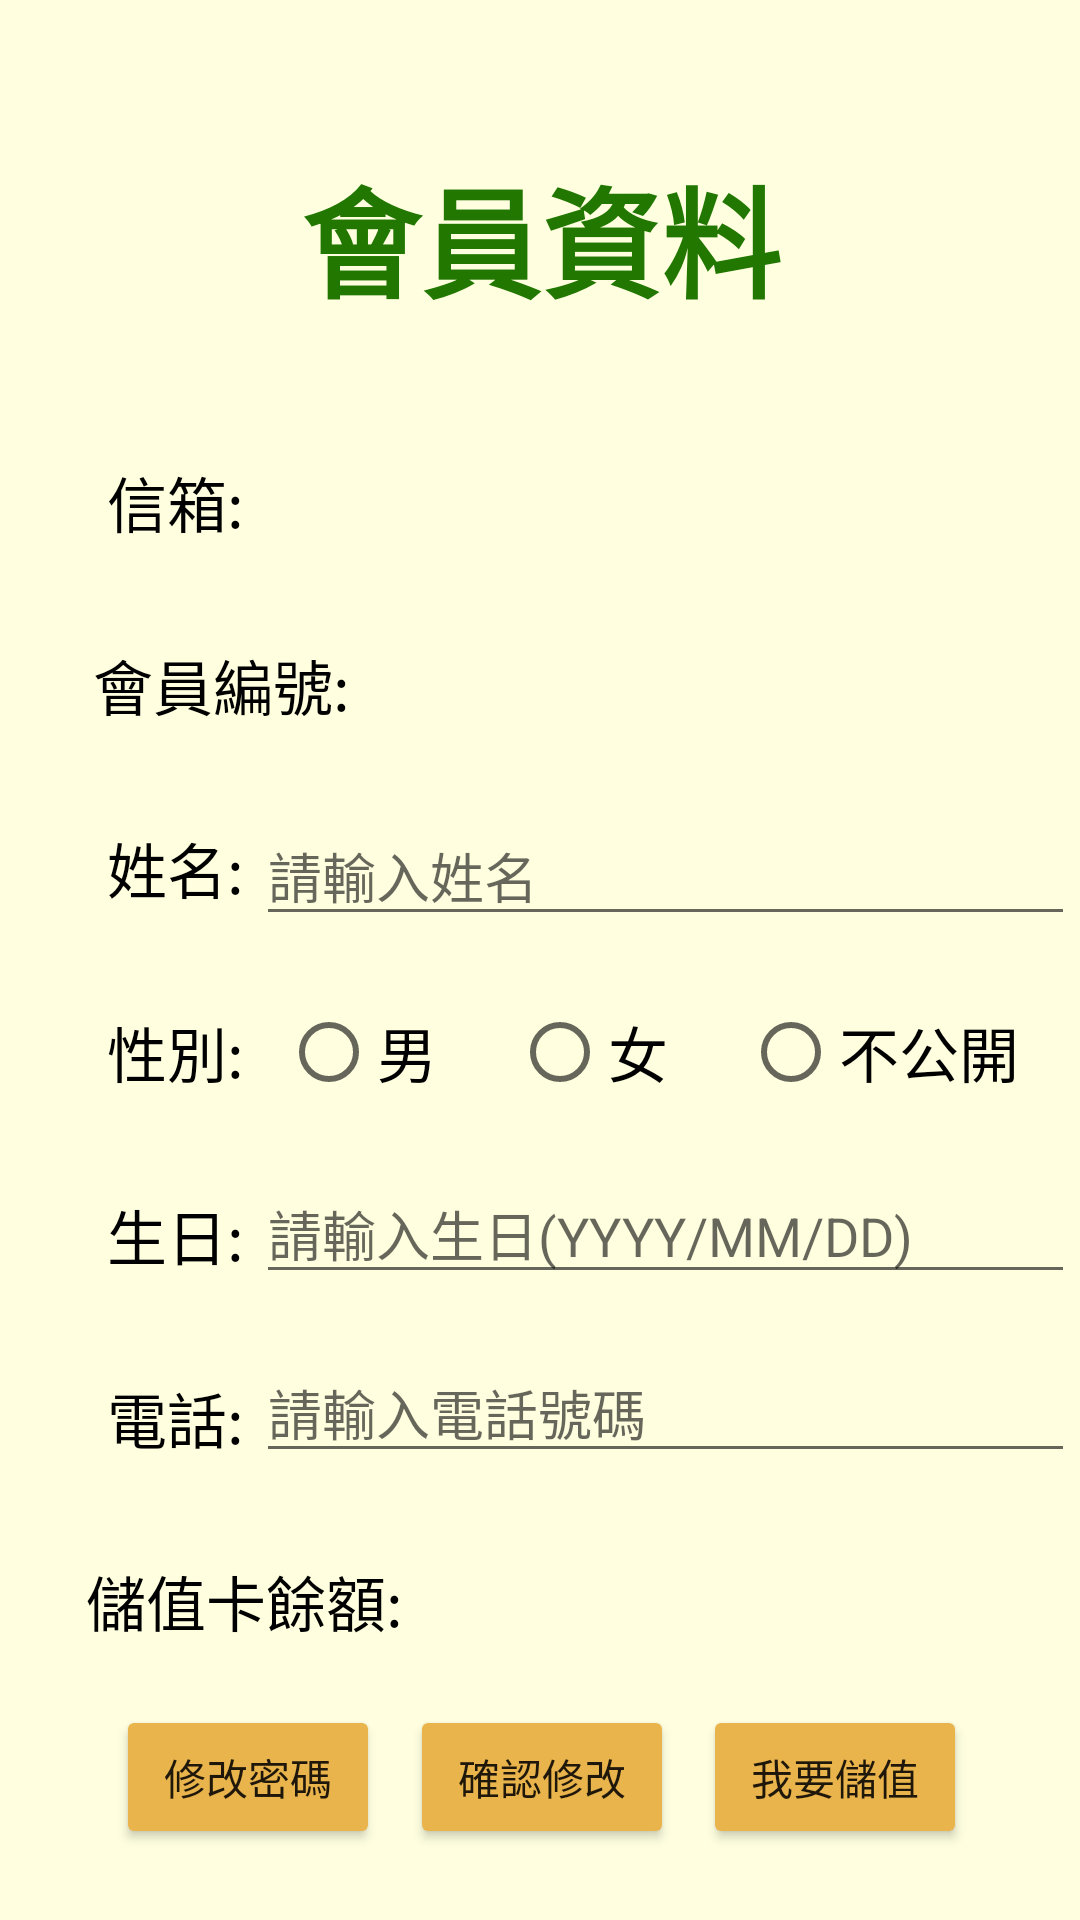

Produce the Android XML layout that renders to this screen, including the resource entries it uses.
<!-- AndroidManifest.xml: application theme Theme.VIESHOW -->
<!-- res/layout/activity_member5.xml -->
<?xml version="1.0" encoding="utf-8"?>
<androidx.constraintlayout.widget.ConstraintLayout xmlns:android="http://schemas.android.com/apk/res/android"
    xmlns:app="http://schemas.android.com/apk/res-auto"
    xmlns:tools="http://schemas.android.com/tools"
    android:layout_width="match_parent"
    android:layout_height="match_parent"
    android:background="#ffffe0"
    tools:context=".Member5">

    <ImageButton
        android:id="@+id/back"
        android:layout_width="60dp"
        android:layout_height="40dp"
        android:background="@android:color/transparent"
        android:scaleType="centerInside"
        android:src="@drawable/back"
        app:layout_constraintBottom_toBottomOf="parent"
        app:layout_constraintEnd_toEndOf="parent"
        app:layout_constraintHorizontal_bias="0.030"
        app:layout_constraintStart_toStartOf="parent"
        app:layout_constraintTop_toTopOf="parent"
        app:layout_constraintVertical_bias="0.030" />

    <TextView
        android:layout_width="wrap_content"
        android:layout_height="wrap_content"
        android:text="會員資料"
        android:textColor="#227700"
        android:textSize="40sp"
        android:textStyle="bold"
        app:layout_constraintBottom_toBottomOf="parent"
        app:layout_constraintEnd_toEndOf="parent"
        app:layout_constraintHorizontal_bias="0.502"
        app:layout_constraintStart_toStartOf="parent"
        app:layout_constraintTop_toTopOf="parent"
        app:layout_constraintVertical_bias="0.086" />

    <TextView
        android:layout_width="wrap_content"
        android:layout_height="wrap_content"
        android:text="信箱:"
        android:textSize="20sp"
        android:textColor="@color/black"
        app:layout_constraintBottom_toBottomOf="parent"
        app:layout_constraintEnd_toEndOf="parent"
        app:layout_constraintHorizontal_bias="0.113"
        app:layout_constraintStart_toStartOf="parent"
        app:layout_constraintTop_toTopOf="parent"
        app:layout_constraintVertical_bias="0.250" />

    <TextView
        android:id="@+id/account"
        android:layout_width="200dp"
        android:layout_height="wrap_content"
        android:gravity="start"
        android:textSize="20sp"
        android:maxLines="1"
        android:ellipsize="end"
        android:textColor="@color/black"
        app:layout_constraintBottom_toBottomOf="parent"
        app:layout_constraintEnd_toEndOf="parent"
        app:layout_constraintHorizontal_bias="0.644"
        app:layout_constraintStart_toStartOf="parent"
        app:layout_constraintTop_toTopOf="parent"
        app:layout_constraintVertical_bias="0.250" />

    <TextView
        android:layout_width="wrap_content"
        android:layout_height="wrap_content"
        android:text="會員編號:"
        android:textSize="20sp"
        android:textColor="@color/black"
        app:layout_constraintBottom_toBottomOf="parent"
        app:layout_constraintEnd_toEndOf="parent"
        app:layout_constraintHorizontal_bias="0.113"
        app:layout_constraintStart_toStartOf="parent"
        app:layout_constraintTop_toTopOf="parent"
        app:layout_constraintVertical_bias="0.350" />

    <TextView
        android:id="@+id/number"
        android:layout_width="200dp"
        android:layout_height="wrap_content"
        android:gravity="start"
        android:textSize="20sp"
        android:textColor="@color/black"
        app:layout_constraintBottom_toBottomOf="parent"
        app:layout_constraintEnd_toEndOf="parent"
        app:layout_constraintHorizontal_bias="0.744"
        app:layout_constraintStart_toStartOf="parent"
        app:layout_constraintTop_toTopOf="parent"
        app:layout_constraintVertical_bias="0.350" />

    <TextView
        android:layout_width="wrap_content"
        android:layout_height="wrap_content"
        android:text="姓名:"
        android:textSize="20sp"
        android:textColor="@color/black"
        app:layout_constraintBottom_toBottomOf="parent"
        app:layout_constraintEnd_toEndOf="parent"
        app:layout_constraintHorizontal_bias="0.113"
        app:layout_constraintStart_toStartOf="parent"
        app:layout_constraintTop_toTopOf="parent"
        app:layout_constraintVertical_bias="0.450" />

    <EditText
        android:id="@+id/name"
        android:layout_width="wrap_content"
        android:layout_height="wrap_content"
        android:textColor="@color/black"
        android:ems="13"
        android:hint="請輸入姓名"
        android:singleLine="true"
        app:layout_constraintBottom_toBottomOf="parent"
        app:layout_constraintEnd_toEndOf="parent"
        app:layout_constraintHorizontal_bias="0.982"
        app:layout_constraintStart_toStartOf="parent"
        app:layout_constraintTop_toTopOf="parent"
        app:layout_constraintVertical_bias="0.450" />

    <TextView
        android:layout_width="wrap_content"
        android:layout_height="wrap_content"
        android:text="性別:"
        android:textSize="20sp"
        android:textColor="@color/black"
        app:layout_constraintBottom_toBottomOf="parent"
        app:layout_constraintEnd_toEndOf="parent"
        app:layout_constraintHorizontal_bias="0.113"
        app:layout_constraintStart_toStartOf="parent"
        app:layout_constraintTop_toTopOf="parent"
        app:layout_constraintVertical_bias="0.550" />

    <RadioGroup
        android:id="@+id/radioGroup"
        android:layout_width="wrap_content"
        android:layout_height="wrap_content"
        android:orientation="horizontal"
        app:layout_constraintBottom_toBottomOf="parent"
        app:layout_constraintEnd_toEndOf="parent"
        app:layout_constraintHorizontal_bias="0.822"
        app:layout_constraintStart_toStartOf="parent"
        app:layout_constraintTop_toTopOf="parent"
        app:layout_constraintVertical_bias="0.552">

        <RadioButton
            android:id="@+id/men"
            android:layout_width="wrap_content"
            android:layout_height="wrap_content"
            android:text="男"
            android:textSize="20sp" />

        <RadioButton
            android:id="@+id/women"
            android:layout_width="wrap_content"
            android:layout_height="wrap_content"
            android:text="女"
            android:textSize="20sp"
            android:layout_marginLeft="25dp" />

        <RadioButton
            android:id="@+id/notpublic"
            android:layout_width="wrap_content"
            android:layout_height="wrap_content"
            android:text="不公開"
            android:textSize="20sp"
            android:layout_marginLeft="25dp" />

    </RadioGroup>

    <TextView
        android:layout_width="wrap_content"
        android:layout_height="wrap_content"
        android:text="生日:"
        android:textSize="20sp"
        android:textColor="@color/black"
        app:layout_constraintBottom_toBottomOf="parent"
        app:layout_constraintEnd_toEndOf="parent"
        app:layout_constraintHorizontal_bias="0.113"
        app:layout_constraintStart_toStartOf="parent"
        app:layout_constraintTop_toTopOf="parent"
        app:layout_constraintVertical_bias="0.650" />

    <EditText
        android:id="@+id/date"
        android:layout_width="wrap_content"
        android:layout_height="wrap_content"
        android:ems="13"
        android:hint="請輸入生日(YYYY/MM/DD)"
        android:inputType="date"
        android:singleLine="true"
        app:layout_constraintBottom_toBottomOf="parent"
        app:layout_constraintEnd_toEndOf="parent"
        app:layout_constraintHorizontal_bias="0.982"
        app:layout_constraintStart_toStartOf="parent"
        app:layout_constraintTop_toTopOf="parent"
        app:layout_constraintVertical_bias="0.650" />

    <TextView
        android:layout_width="wrap_content"
        android:layout_height="wrap_content"
        android:text="電話:"
        android:textSize="20sp"
        android:textColor="@color/black"
        app:layout_constraintBottom_toBottomOf="parent"
        app:layout_constraintEnd_toEndOf="parent"
        app:layout_constraintHorizontal_bias="0.113"
        app:layout_constraintStart_toStartOf="parent"
        app:layout_constraintTop_toTopOf="parent"
        app:layout_constraintVertical_bias="0.750" />

    <EditText
        android:id="@+id/phonenumber"
        android:layout_width="wrap_content"
        android:layout_height="wrap_content"
        android:ems="13"
        android:hint="請輸入電話號碼"
        android:inputType="phone"
        android:singleLine="true"
        app:layout_constraintBottom_toBottomOf="parent"
        app:layout_constraintEnd_toEndOf="parent"
        app:layout_constraintHorizontal_bias="0.982"
        app:layout_constraintStart_toStartOf="parent"
        app:layout_constraintTop_toTopOf="parent"
        app:layout_constraintVertical_bias="0.750" />

    <TextView
        android:layout_width="wrap_content"
        android:layout_height="wrap_content"
        android:text="儲值卡餘額:"
        android:textSize="20sp"
        android:textColor="@color/black"
        app:layout_constraintBottom_toBottomOf="parent"
        app:layout_constraintEnd_toEndOf="parent"
        app:layout_constraintHorizontal_bias="0.113"
        app:layout_constraintStart_toStartOf="parent"
        app:layout_constraintTop_toTopOf="parent"
        app:layout_constraintVertical_bias="0.850" />

    <TextView
        android:id="@+id/money"
        android:layout_width="200dp"
        android:layout_height="wrap_content"
        android:gravity="start"
        android:textSize="20sp"
        android:textColor="@color/black"
        app:layout_constraintBottom_toBottomOf="parent"
        app:layout_constraintEnd_toEndOf="parent"
        app:layout_constraintHorizontal_bias="0.794"
        app:layout_constraintStart_toStartOf="parent"
        app:layout_constraintTop_toTopOf="parent"
        app:layout_constraintVertical_bias="0.850" />

    <Button
        android:id="@+id/button1"
        android:layout_width="wrap_content"
        android:layout_height="wrap_content"
        android:backgroundTint="#E9B44C"
        android:text="修改密碼"
        app:layout_constraintBottom_toBottomOf="parent"
        app:layout_constraintEnd_toEndOf="parent"
        app:layout_constraintHorizontal_bias="0.142"
        app:layout_constraintStart_toStartOf="parent"
        app:layout_constraintTop_toTopOf="parent"
        app:layout_constraintVertical_bias="0.960" />

    <Button
        android:id="@+id/button2"
        android:layout_width="wrap_content"
        android:layout_height="wrap_content"
        android:backgroundTint="#E9B44C"
        android:text="確認修改"
        app:layout_constraintBottom_toBottomOf="parent"
        app:layout_constraintEnd_toEndOf="parent"
        app:layout_constraintHorizontal_bias="0.502"
        app:layout_constraintStart_toStartOf="parent"
        app:layout_constraintTop_toTopOf="parent"
        app:layout_constraintVertical_bias="0.960" />

    <Button
        android:id="@+id/button3"
        android:layout_width="wrap_content"
        android:layout_height="wrap_content"
        android:backgroundTint="#E9B44C"
        android:text="我要儲值"
        app:layout_constraintBottom_toBottomOf="parent"
        app:layout_constraintEnd_toEndOf="parent"
        app:layout_constraintHorizontal_bias="0.862"
        app:layout_constraintStart_toStartOf="parent"
        app:layout_constraintTop_toTopOf="parent"
        app:layout_constraintVertical_bias="0.960" />

</androidx.constraintlayout.widget.ConstraintLayout>
<!-- resources referenced by this layout -->
<resources>
  <style name="Theme.VIESHOW" parent="Theme.MaterialComponents.DayNight.DarkActionBar">
          
          <item name="colorPrimary">@color/purple_500</item>
          <item name="colorPrimaryVariant">@color/purple_700</item>
          <item name="colorOnPrimary">@color/white</item>
          
          <item name="colorSecondary">@color/teal_200</item>
          <item name="colorSecondaryVariant">@color/teal_700</item>
          <item name="colorOnSecondary">@color/black</item>
          
          <item name="android:statusBarColor" tools:targetApi="l">?attr/colorPrimaryVariant</item>
          
      </style>
  <!-- not gathered from this repository: default colours our renderer supplied (Android Studio template values) -->
  <color name="purple_500">#FF6200EE</color>
  <color name="purple_700">#FF3700B3</color>
  <color name="teal_200">#FF03DAC5</color>
  <color name="teal_700">#FF018786</color>
  <color name="black">#FF000000</color>
  <color name="white">#FFFFFFFF</color>
</resources>
